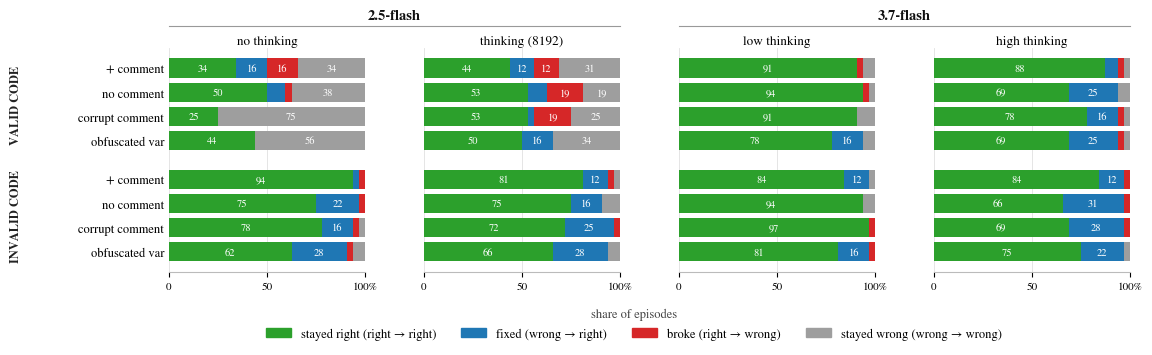

The script that saved this image:
"""
Belief-revision figure: horizontal layout, shared condition labels, one axis row.

Replaces the 2x2 grid of vertical stacked bars. All four models and all four
transition categories are retained; the space saving comes from writing the
condition labels once and sharing a single x-axis row.

Data contract
-------------
A tidy DataFrame with one row per (model, condition) cell and these columns:

    model      str   display name, plotted left-to-right in MODEL_ORDER
    validity   str   'valid' or 'invalid'
    cue        str   one of CUE_ORDER
    RR         int   right in stage 1, right in stage 2
    WR         int   wrong  -> right   (evidence corrected it)
    RW         int   right  -> wrong   (evidence broke it)
    WW         int   wrong in both

Counts, not proportions. Rows are normalised to 100% internally so unequal n
per cell does not silently distort the bars.
"""

import matplotlib.pyplot as plt
import matplotlib.patches as mpatches
import numpy as np
import pandas as pd

# --- style -----------------------------------------------------------------
#
# Prefer importing the rcParams your other figures already use, so every figure
# in the paper stays typographically consistent:
#
#     plt.style.use("path/to/your_paper.mplstyle")
#
# or, if the settings live in a module:
#
#     from your_pkg.plotstyle import apply_style; apply_style()
#
# The block below is a stand-in that matches the serif setting used in the
# cross-consistency figures. Delete it once the shared style is wired in.

RC = {
    "font.family": "serif",
    "font.serif": ["STIXGeneral", "DejaVu Serif", "Times New Roman"],
    "mathtext.fontset": "stix",
    "axes.titlesize": 10,
    "axes.labelsize": 9,
    "xtick.labelsize": 8,
    "ytick.labelsize": 9,
    "legend.fontsize": 9,
    "pdf.fonttype": 42,        # embed as TrueType, not Type 3 — required by
    "ps.fonttype": 42,         # most camera-ready checkers
}
plt.rcParams.update(RC)

MODEL_ORDER = ["2.5-flash-tb0", "2.5-flash-tb8192", "3.7-flash-low", "3.7-flash-high"]

# The reasoning factor is currently buried in the model suffixes, and the two
# families use different notation (token budgets vs. named levels). Split it out
# into a two-tier column header: family on top, thinking budget beneath.
# Budgets are NOT comparable across families — say so in the caption.
MODEL_META = {
    "2.5-flash-tb0":    ("2.5-flash", "no thinking"),
    "2.5-flash-tb8192": ("2.5-flash", "thinking (8192)"),
    "3.7-flash-low":    ("3.7-flash", "low thinking"),
    "3.7-flash-high":   ("3.7-flash", "high thinking"),
}
CUE_ORDER = ["+ comment", "no comment", "corrupt comment", "obfuscated var"]

# Semantic order matters: correct outcomes first so the green/blue boundary
# (final accuracy) sits at a readable position, wrong outcomes trailing.
CATS = ["RR", "WR", "RW", "WW"]
COLORS = {
    "RR": "#2ca02c",   # kept correct
    "WR": "#1f77b4",   # revised into correct
    "RW": "#d62728",   # revised out of correct
    "WW": "#9e9e9e",   # stayed wrong
}
LABELS = {
    "RR": "stayed right (right → right)",
    "WR": "fixed (wrong → right)",
    "RW": "broke (right → wrong)",
    "WW": "stayed wrong (wrong → wrong)",
}

BAR_H = 0.80
BLOCK_GAP = 0.6          # blank rows between the valid and invalid blocks


def _y_positions():
    """Row centres, valid block on top, invalid below, gap between."""
    valid = np.arange(len(CUE_ORDER), dtype=float)
    invalid = valid + len(CUE_ORDER) + BLOCK_GAP
    return valid, invalid


def plot(df, outfile="figures/agent_belief_revision.png",
         annotate_accuracy=False, seg_label_min=12.0):
    """
    annotate_accuracy : print RR+WR in a column at the right of each panel.
    seg_label_min     : in-bar labels for segments at least this wide (%).
                        Set to None to suppress in-bar labels entirely.
    """
    missing = set(MODEL_ORDER) - set(df["model"].unique())
    if missing:
        raise ValueError(f"missing models in df: {sorted(missing)}")

    valid_y, invalid_y = _y_positions()
    ypos = {"valid": valid_y, "invalid": invalid_y}

    fig, axes = plt.subplots(
        1, len(MODEL_ORDER),
        figsize=(12.4, 2.9),
        sharey=True,
        gridspec_kw={"wspace": 0.30},
    )

    for ax, model in zip(axes, MODEL_ORDER):
        sub = df[df["model"] == model]
        for validity in ("valid", "invalid"):
            for i, cue in enumerate(CUE_ORDER):
                row = sub[(sub["validity"] == validity) & (sub["cue"] == cue)]
                if row.empty:
                    continue
                counts = row.iloc[0][CATS].to_numpy(dtype=float)
                total = counts.sum()
                if total == 0:
                    continue
                pct = 100.0 * counts / total          # normalise per cell
                left = 0.0
                y = ypos[validity][i]
                for cat, w in zip(CATS, pct):
                    if w <= 0:
                        continue
                    ax.barh(y, w, left=left, height=BAR_H,
                            color=COLORS[cat], edgecolor="none", zorder=2)
                    if seg_label_min is not None and w >= seg_label_min:
                        ax.text(left + w / 2, y, f"{w:.0f}",
                                va="center", ha="center", fontsize=7.5,
                                color="white", zorder=3)
                    left += w
                if annotate_accuracy:
                    acc = pct[CATS.index("RR")] + pct[CATS.index("WR")]
                    ax.text(104, y, f"{acc:.0f}%", va="center", ha="left",
                            fontsize=8.5, color="#222222",
                            fontweight="bold" if acc < 60 else "normal",
                            clip_on=False, zorder=4)

        ax.set_title(MODEL_META[model][1], fontsize=9.5, pad=3)
        if annotate_accuracy:
            ax.text(104, -0.95, "final", fontsize=8, style="italic",
                    color="#555555", ha="left", va="center",
                    clip_on=False, zorder=4)
        ax.set_xlim(0, 100)
        ax.set_xticks([0, 50, 100])
        ax.set_xticklabels(["0", "50", "100%"], fontsize=8)
        ax.margins(x=0)
        ax.xaxis.grid(True, color="#e0e0e0", lw=0.6, zorder=0)
        ax.set_axisbelow(True)
        for spine in ("top", "right", "left"):
            ax.spines[spine].set_visible(False)
        ax.spines["bottom"].set_color("#bbbbbb")
        ax.tick_params(axis="y", length=0)

    # shared row labels, written once on the leftmost axis
    ax0 = axes[0]
    ax0.set_yticks(np.concatenate([valid_y, invalid_y]))
    ax0.set_yticklabels(CUE_ORDER * 2, fontsize=9)
    ax0.invert_yaxis()

    # block headers sit outside the axes, aligned to each block
    for validity, label in (("valid", "VALID CODE"), ("invalid", "INVALID CODE")):
        y = ypos[validity].mean()
        ax0.text(-0.78, y, label, transform=ax0.get_yaxis_transform(),
                 rotation=90, va="center", ha="center",
                 fontsize=9, fontweight="bold", color="#222222")

    # family headers spanning each pair of panels, with a bracket rule
    fig.canvas.draw()
    families = {}
    for ax, model in zip(axes, MODEL_ORDER):
        families.setdefault(MODEL_META[model][0], []).append(ax)
    for family, group in families.items():
        x0 = min(a.get_position().x0 for a in group)
        x1 = max(a.get_position().x1 for a in group)
        y = max(a.get_position().y1 for a in group)
        # Offsets in FIGURE fractions have to be read against this figure's
        # height (2.9in): the original 0.185/0.205 put the rule 0.54in above axes
        # whose titles end 0.19in above them, so a third of the band was empty.
        # Derived from the title's own extent instead, so the header stays put if
        # the figure is ever made taller.
        top = max(a.title.get_window_extent(fig.canvas.get_renderer()).y1
                  for a in group) / fig.bbox.height
        fig.add_artist(plt.Line2D([x0, x1], [top + 0.030, top + 0.030],
                                  color="#999999", lw=0.8,
                                  transform=fig.transFigure))
        fig.text((x0 + x1) / 2, top + 0.045, family, ha="center", va="bottom",
                 fontsize=10.5, fontweight="bold", color="#111111")

    handles = [mpatches.Patch(color=COLORS[c], label=LABELS[c]) for c in CATS]
    # Both were hung off the bottom of the canvas in figure fractions -- -0.06 and
    # -0.24 on a 2.9in figure is 0.17in and 0.70in below the axes, against tick
    # labels only 0.11in tall. Anchored to the axes in POINTS instead, which is what
    # the spacing actually is, and does not have to be retuned when the figure is
    # resized.
    # Centred on the FIGURE (it labels all four panels) but positioned off the axes
    # bottom in points, so it clears the tick labels by a fixed distance whatever
    # height the figure is given.
    y0 = min(a.get_position().y0 for a in axes)
    fig.text(0.5, y0 - 26 / (fig.get_figheight() * 72), "share of episodes",
             ha="center", va="top", fontsize=9, color="#444444")
    fig.legend(handles=handles, loc="upper center", ncol=4, frameon=False,
               fontsize=9, bbox_to_anchor=(0.5, -0.045),
               bbox_transform=fig.transFigure)

    # PNG only. Nothing in this repo reads the PDFs, and a directory carrying two
    # files per figure is two to keep straight and twice as much to retire.
    import os
    os.makedirs(os.path.dirname(os.path.abspath(outfile)) or ".", exist_ok=True)
    fig.savefig(outfile, dpi=300, bbox_inches="tight")
    print(f"[agentic] wrote {outfile}")
    return fig


# --- synthetic data so the module runs standalone ---------------------------

def _synthetic(seed=0):
    """Accuracy totals follow the source figure; internal splits are invented."""
    acc = {
        "2.5-flash-tb0":     [50, 59, 25, 44, 97, 97, 94, 91],
        "2.5-flash-tb8192":  [56, 62, 56, 66, 94, 91, 97, 94],
        "3.7-flash-low":     [91, 94, 91, 94, 97, 94, 97, 97],
        "3.7-flash-high":    [94, 94, 94, 94, 97, 97, 97, 97],
    }
    rng = np.random.default_rng(seed)
    rows, n = [], 32
    for model, vals in acc.items():
        for j, a in enumerate(vals):
            validity = "valid" if j < 4 else "invalid"
            cue = CUE_ORDER[j % 4]
            right = int(round(n * a / 100))
            wr = int(rng.integers(0, max(1, right // 3) + 1))
            rr = right - wr
            wrong = n - right
            rw = int(rng.integers(0, max(1, wrong // 2) + 1)) if wrong else 0
            ww = wrong - rw
            rows.append(dict(model=model, validity=validity, cue=cue,
                             RR=rr, WR=wr, RW=rw, WW=ww))
    return pd.DataFrame(rows)


if __name__ == "__main__":
    df = _synthetic()
    assert (df[CATS].sum(axis=1) == 32).all(), "cells must sum to n"
    plot(df)
